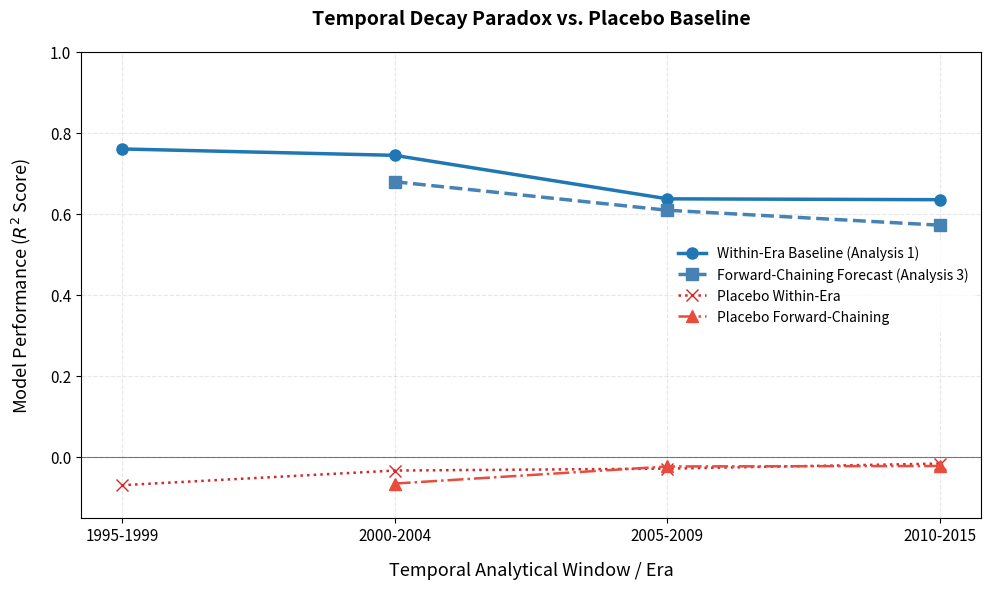

The matplotlib source for this figure:
import matplotlib.pyplot as plt
import numpy as np

# Set clean, professional plotting style parameters
plt.rcParams['font.family'] = 'sans-serif'
plt.rcParams['xtick.labelsize'] = 11
plt.rcParams['ytick.labelsize'] = 11
plt.rcParams['axes.labelsize'] = 13
plt.rcParams['axes.titlesize'] = 14

# 1. Define the Timeline Eras
eras = ['1995-1999', '2000-2004', '2005-2009', '2010-2015']
x_indices = np.arange(len(eras))

# 2. Input your exact empirical findings
real_within_r2 = [0.7611, 0.7453, 0.6378, 0.6357]
placebo_within_r2 = [-0.0699, -0.0337, -0.0289, -0.0165]
real_forward_r2 = [None, 0.6801, 0.6096, 0.5726]
placebo_forward_r2 = [None, -0.0659, -0.0236, -0.0224]

# 3. Create the Canvas
plt.figure(figsize=(10, 6), dpi=300)

# 4. Plot Real Models (Shades of Blue/Teal)
plt.plot(x_indices, real_within_r2, color='#1f77b4', linestyle='-', marker='o', 
         linewidth=2.5, markersize=8, label='Within-Era Baseline (Analysis 1)')

# Mask out the None value for a clean forward-chaining line
plt.plot(x_indices[1:], real_forward_r2[1:], color='#4682b4', linestyle='--', marker='s', 
         linewidth=2.5, markersize=8, label='Forward-Chaining Forecast (Analysis 3)')

# 5. Plot Placebo Models (Shades of Red/Crimson near 0.00)
plt.plot(x_indices, placebo_within_r2, color='#d62728', linestyle=':', marker='x', 
         linewidth=1.8, markersize=8, label='Placebo Within-Era')
plt.plot(x_indices[1:], placebo_forward_r2[1:], color='#e74c3c', linestyle='-.', marker='^', 
         linewidth=1.8, markersize=8, label='Placebo Forward-Chaining')

# 6. Formatting Axes, Labels, and Structural Elements
plt.axhline(0, color='black', linestyle='-', linewidth=0.8, alpha=0.5) # Zero baseline line
plt.xticks(x_indices, eras)

# FIX: Tightened boundaries to remove excessive whitespace on the left and right
plt.xlim(-0.15, len(eras) - 0.85)
plt.ylim(-0.15, 1.0) 

plt.title('Temporal Decay Paradox vs. Placebo Baseline', pad=20, weight='bold')
plt.xlabel('Temporal Analytical Window / Era', labelpad=12)
plt.ylabel('Model Performance ($R^2$ Score)', labelpad=12)

# Grid setup for easy value scanning
plt.grid(True, linestyle='--', alpha=0.3, which='both')

# FIX: Relocated legend to the center-right empty space to prevent overlapping data points
plt.legend(loc='center right', frameon=True, facecolor='white', edgecolor='none', shadow=False)

# Clean Layout & Export
plt.tight_layout()
plt.savefig('temporal_decay_chart.png', dpi=300)
print("Graph successfully re-generated and saved as 'temporal_decay_chart.png'")
